Dataset: data (GitHub, odeiii/LEMed-Medical-Image-Fusion). Classes: MRI scan, PET scan.

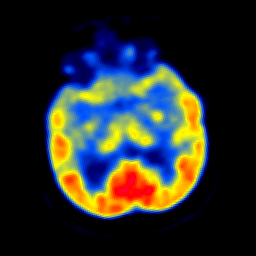
Label: PET scan

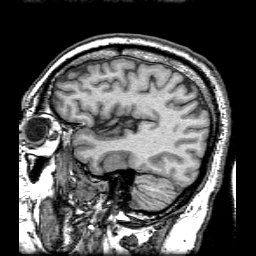
Label: MRI scan

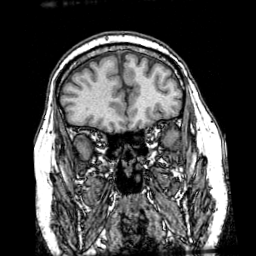
Label: MRI scan

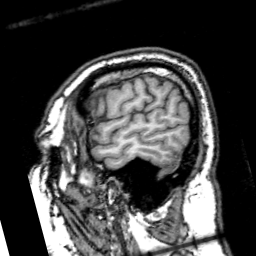
Label: MRI scan

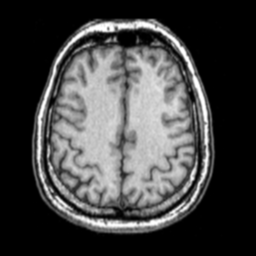
Label: MRI scan

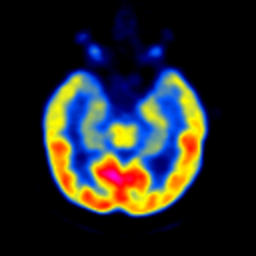
Label: PET scan
